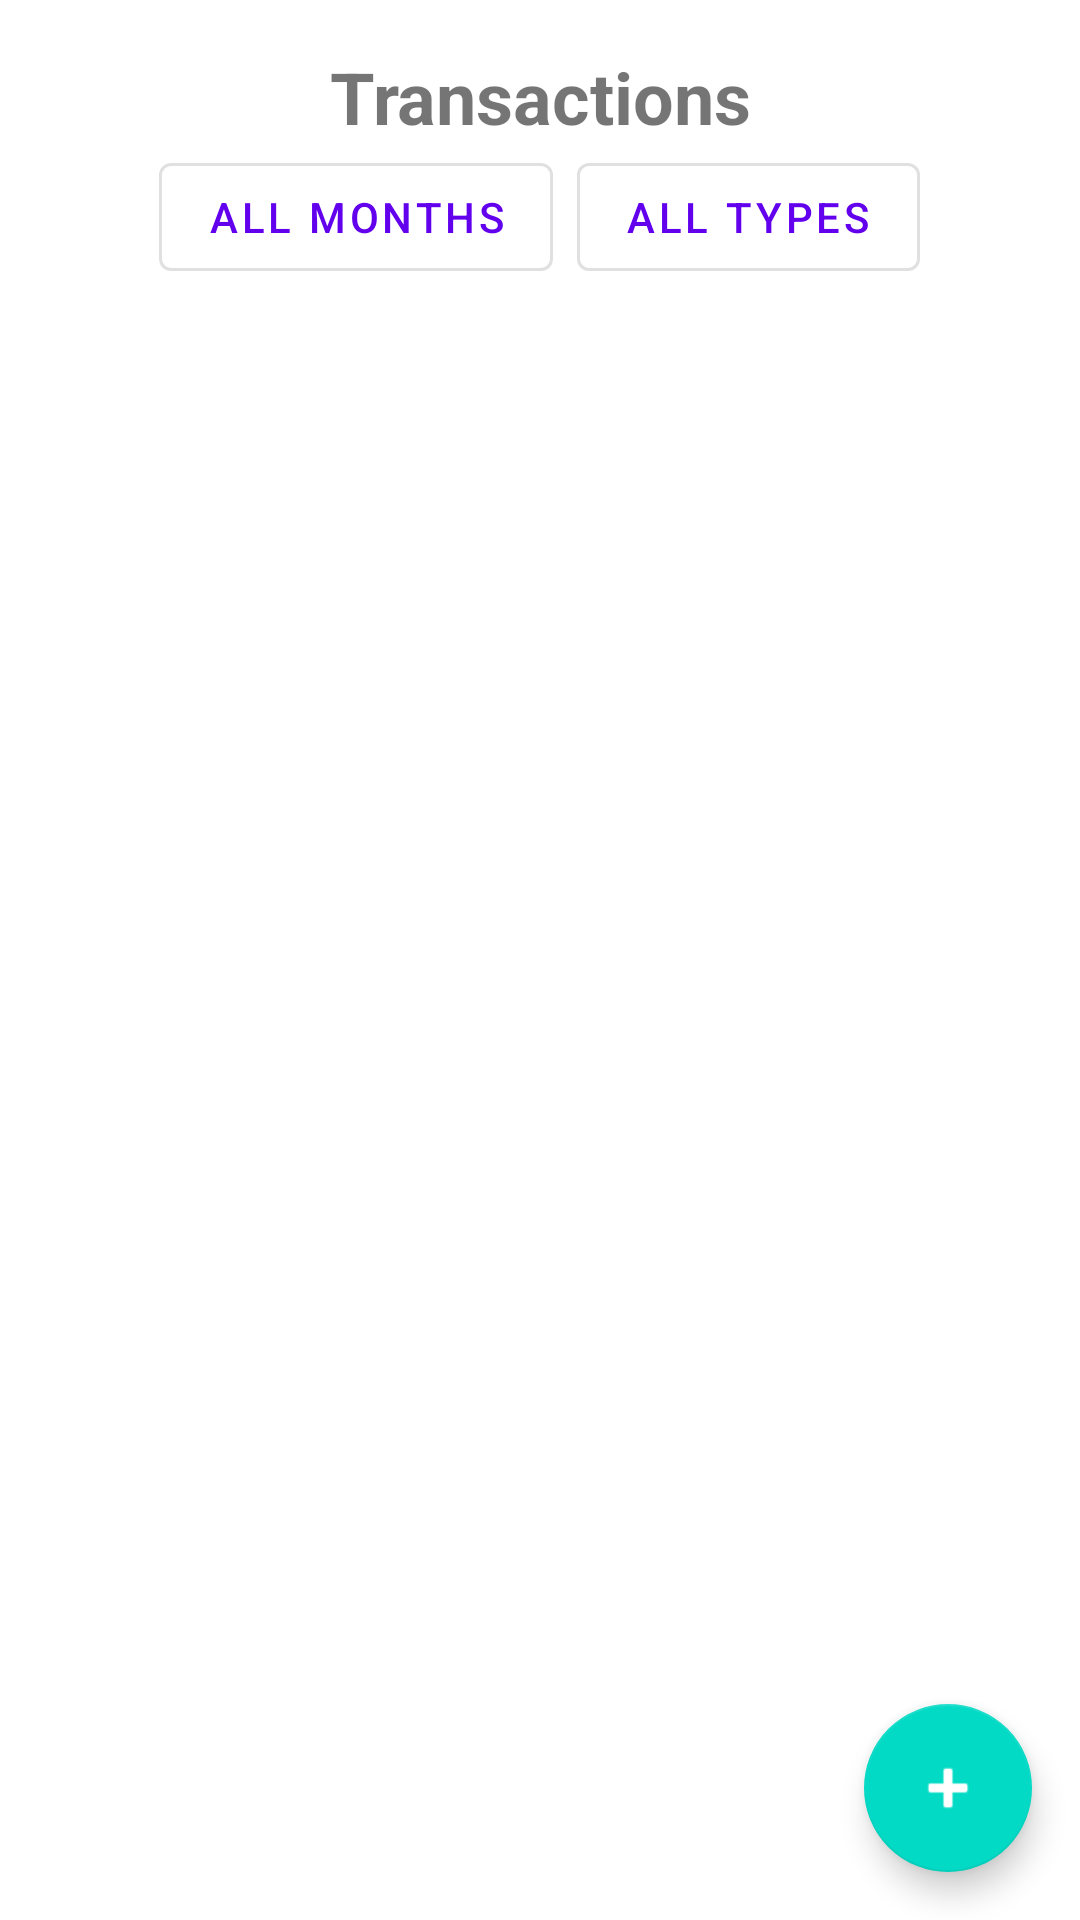

Reconstruct the res/layout file that produces this screen, plus the resources it refers to.
<!-- AndroidManifest.xml: application theme Theme.ProjetGuermah -->
<!-- res/layout/fragment_transaction.xml -->
<?xml version="1.0" encoding="utf-8"?>
<androidx.coordinatorlayout.widget.CoordinatorLayout xmlns:android="http://schemas.android.com/apk/res/android"
    xmlns:app="http://schemas.android.com/apk/res-auto"
    android:layout_width="match_parent"
    android:layout_height="match_parent">

    <androidx.constraintlayout.widget.ConstraintLayout
        android:layout_width="match_parent"
        android:layout_height="match_parent"
        android:padding="16dp">

        <TextView
            android:id="@+id/transactions_title"
            android:layout_width="match_parent"
            android:layout_height="wrap_content"
            android:text="Transactions"
            android:textSize="24sp"
            android:textStyle="bold"
            android:gravity="center"
            app:layout_constraintTop_toTopOf="parent"
            android:layout_marginBottom="16dp"/>

        <LinearLayout
            android:id="@+id/filter_container"
            android:layout_width="match_parent"
            android:layout_height="wrap_content"
            android:orientation="horizontal"
            android:gravity="center"
            android:layout_marginBottom="16dp"
            app:layout_constraintTop_toBottomOf="@id/transactions_title">

            <com.google.android.material.button.MaterialButton
                android:id="@+id/btn_filter_month"
                style="@style/Widget.MaterialComponents.Button.OutlinedButton"
                android:layout_width="wrap_content"
                android:layout_height="wrap_content"
                android:layout_marginEnd="8dp"
                android:text="All Months"/>

            <com.google.android.material.button.MaterialButton
                android:id="@+id/btn_filter_type"
                style="@style/Widget.MaterialComponents.Button.OutlinedButton"
                android:layout_width="wrap_content"
                android:layout_height="wrap_content"
                android:text="All Types"/>
        </LinearLayout>

        <androidx.recyclerview.widget.RecyclerView
            android:id="@+id/transactions_recycler_view"
            android:layout_width="match_parent"
            android:layout_height="0dp"
            android:clipToPadding="false"
            android:paddingBottom="16dp"
            app:layout_constraintTop_toBottomOf="@id/filter_container"
            app:layout_constraintBottom_toBottomOf="parent"/>

        <TextView
            android:id="@+id/empty_state_text"
            android:layout_width="wrap_content"
            android:layout_height="wrap_content"
            android:text="No transactions found"
            android:textSize="16sp"
            android:visibility="gone"
            app:layout_constraintTop_toTopOf="parent"
            app:layout_constraintBottom_toBottomOf="parent"
            app:layout_constraintStart_toStartOf="parent"
            app:layout_constraintEnd_toEndOf="parent"/>

        <ProgressBar
            android:id="@+id/loading_progress"
            android:layout_width="wrap_content"
            android:layout_height="wrap_content"
            android:visibility="gone"
            app:layout_constraintTop_toTopOf="parent"
            app:layout_constraintBottom_toBottomOf="parent"
            app:layout_constraintStart_toStartOf="parent"
            app:layout_constraintEnd_toEndOf="parent"/>

    </androidx.constraintlayout.widget.ConstraintLayout>

    <com.google.android.material.floatingactionbutton.FloatingActionButton
        android:id="@+id/fab_add_transaction"
        android:layout_width="wrap_content"
        android:layout_height="wrap_content"
        android:layout_gravity="bottom|end"
        android:layout_margin="16dp"
        android:contentDescription="Add new transaction"
        android:src="@android:drawable/ic_input_add"
        app:tint="@android:color/white"/>

</androidx.coordinatorlayout.widget.CoordinatorLayout>
<!-- resources referenced by this layout -->
<resources>
  <style name="Theme.ProjetGuermah" parent="Theme.MaterialComponents.DayNight.DarkActionBar">
          
          <item name="colorPrimary">@color/purple_500</item>
          <item name="colorPrimaryVariant">@color/purple_700</item>
          <item name="colorOnPrimary">@color/white</item>
          
          <item name="colorSecondary">@color/teal_200</item>
          <item name="colorSecondaryVariant">@color/teal_700</item>
          <item name="colorOnSecondary">@color/black</item>
          
          <item name="android:statusBarColor">?attr/colorPrimaryVariant</item>
          
      </style>
  <color name="purple_500">#FF6200EE</color>
  <color name="purple_700">#FF3700B3</color>
  <color name="white">#FFFFFFFF</color>
  <color name="teal_200">#FF03DAC5</color>
  <color name="teal_700">#FF018786</color>
  <color name="black">#FF000000</color>
</resources>
